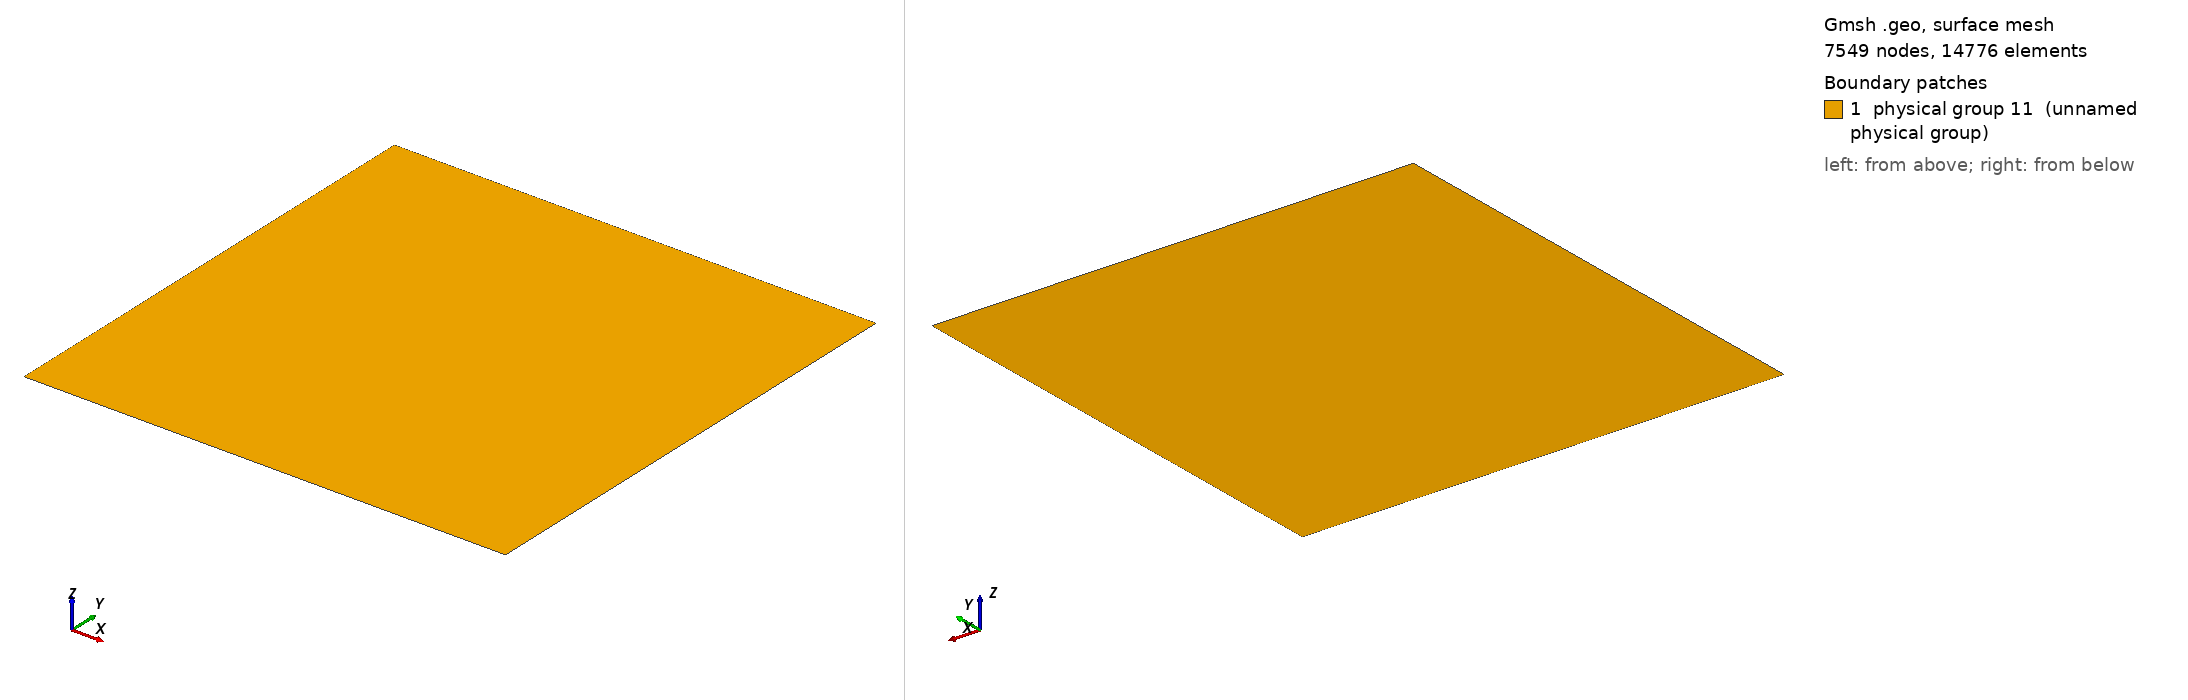

Gmsh geometry script, surface-meshed: 7549 nodes, 14776 surface elements. Boundary patches (legend numbers): 1 physical group 11 (unnamed physical group). Left view from above one corner, right view from below the opposite corner. Legend entries are the model's physical surfaces. The drawing asked Gmsh for element sizes between 1% and 20% of the model's largest extent; the script's own settings can give other sizes.

=== mesh_C.geo (drawn) ===
Point(1) = {0, 0, 0, 0.0125};
Point(2) = {1, 0, 0, 0.0125};
Point(3) = {1, 1, 0, 0.0125};
Point(4) = {0, 1, 0, 0.0125};
Line(1) = {1, 2};
Line(2) = {2, 3};
Line(3) = {3, 4};
Line(4) = {4, 1};
Line Loop(5) = {3, 4, 1, 2};
Plane Surface(6) = {5};
Physical Line(7) = {1};
Physical Line(8) = {2};
Physical Line(9) = {3};
Physical Line(10) = {4};
Physical Surface(11) = {6};
